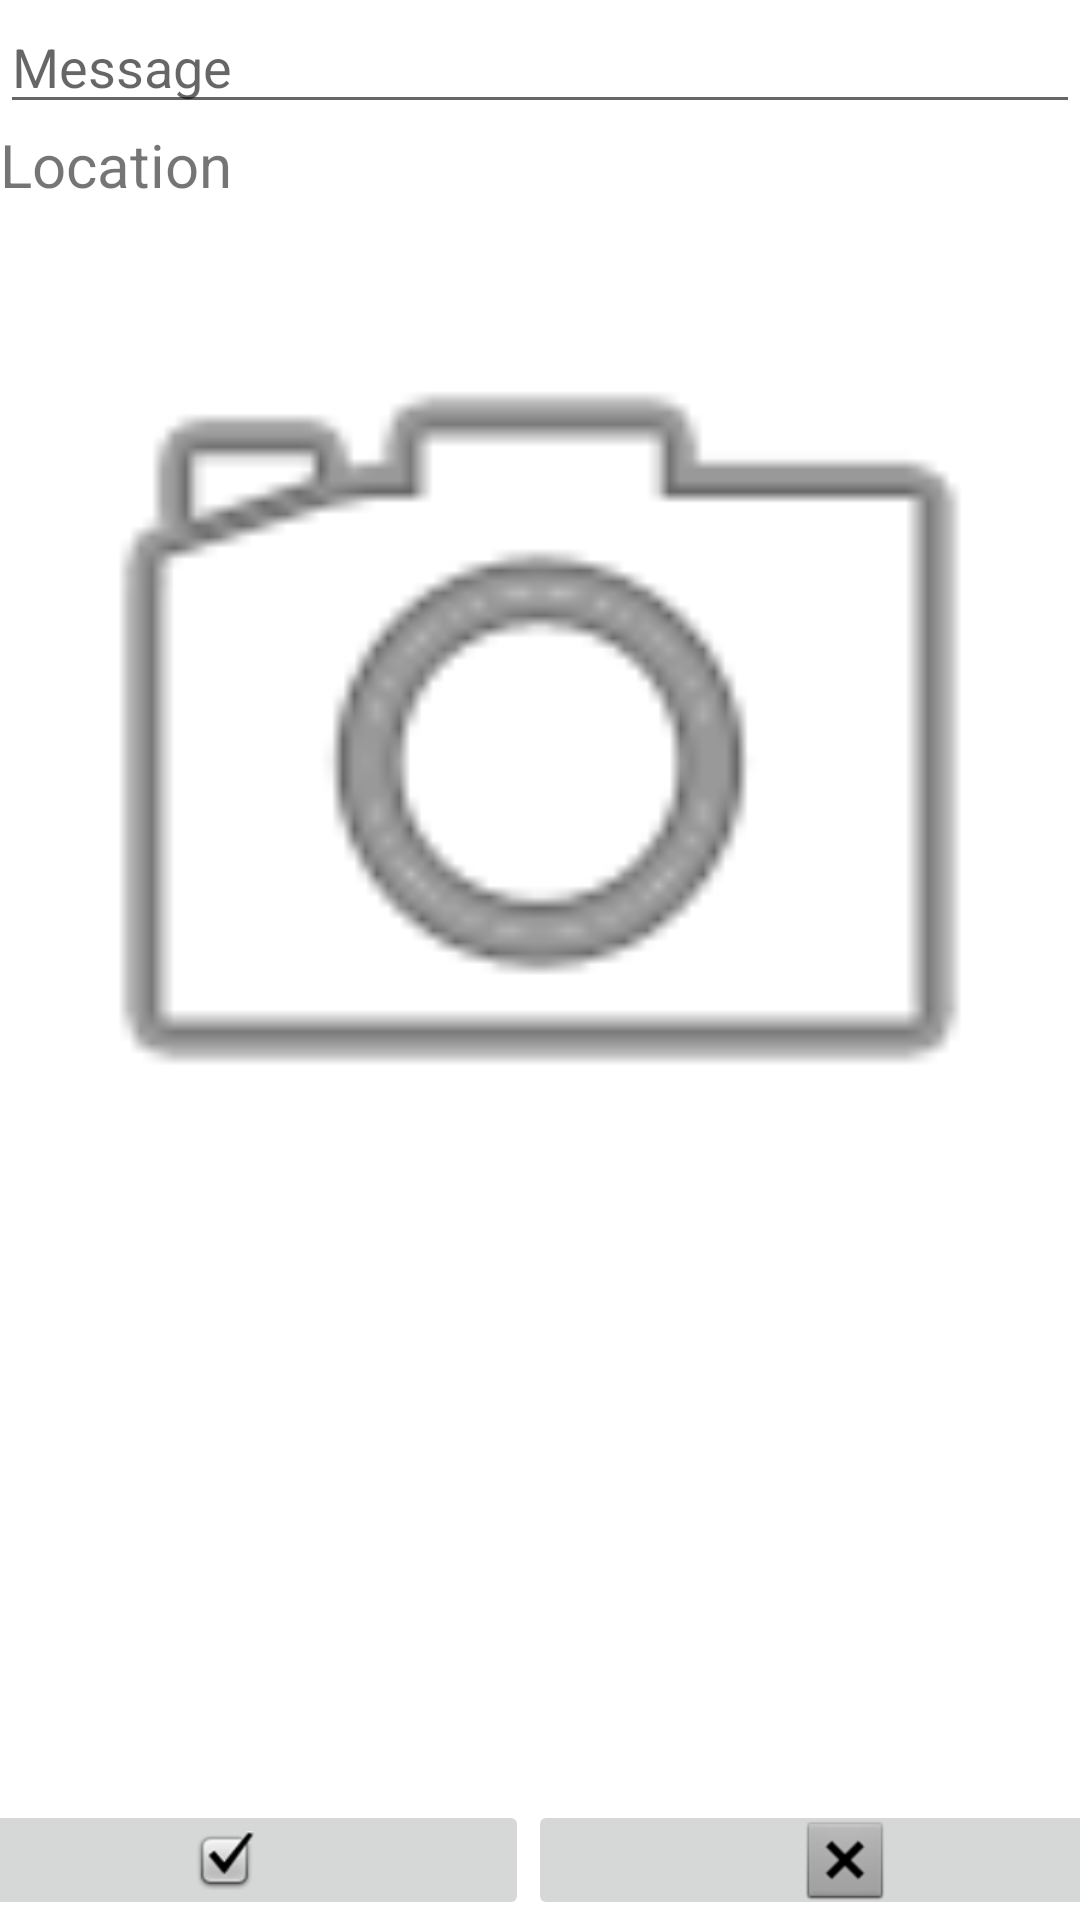

Here is an Android app screen rendered from its layout file. Give the layout XML and the strings, colors and styles it references.
<!-- AndroidManifest.xml: application theme Theme.MyTagram2 -->
<!-- res/layout/activity_post.xml -->
<?xml version="1.0" encoding="utf-8"?>
<androidx.constraintlayout.widget.ConstraintLayout xmlns:android="http://schemas.android.com/apk/res/android"
    xmlns:app="http://schemas.android.com/apk/res-auto"
    xmlns:tools="http://schemas.android.com/tools"
    android:layout_width="match_parent"
    android:layout_height="match_parent"
    tools:context=".PostActivity">

    <include
        layout="@layout/row"
        android:layout_width="0dp"
        android:layout_height="0dp"
        app:layout_constraintBottom_toTopOf="@+id/btnOk"
        app:layout_constraintEnd_toEndOf="parent"
        app:layout_constraintStart_toStartOf="parent"
        app:layout_constraintTop_toTopOf="parent" />

    <ImageButton
        android:id="@+id/btnOk"
        android:layout_width="203dp"
        android:layout_height="40dp"
        app:layout_constraintBottom_toBottomOf="parent"
        app:layout_constraintEnd_toStartOf="@+id/btnCancel"
        app:layout_constraintStart_toStartOf="parent"
        app:layout_constraintTop_toTopOf="@+id/btnCancel"
        app:srcCompat="@android:drawable/checkbox_on_background"
        tools:ignore="SpeakableTextPresentCheck" />

    <ImageButton
        android:id="@+id/btnCancel"
        android:layout_width="211dp"
        android:layout_height="40dp"
        app:layout_constraintBottom_toBottomOf="parent"
        app:layout_constraintEnd_toEndOf="parent"
        app:layout_constraintStart_toEndOf="@+id/btnOk"
        app:srcCompat="@android:drawable/btn_dialog"
        tools:ignore="SpeakableTextPresentCheck" />
</androidx.constraintlayout.widget.ConstraintLayout>
<!-- res/layout/row.xml (included above) -->
<?xml version="1.0" encoding="utf-8"?>
<LinearLayout xmlns:android="http://schemas.android.com/apk/res/android"
    xmlns:app="http://schemas.android.com/apk/res-auto"
    android:orientation="vertical"
    android:layout_width="match_parent"
    android:layout_height="match_parent">

    <EditText
        android:id="@+id/txtMessage"
        android:layout_width="match_parent"
        android:layout_height="wrap_content"
        android:ems="10"
        android:hint="Message"
        android:inputType="textPersonName" />

    <TextView
        android:id="@+id/txtLocation"
        android:layout_width="match_parent"
        android:layout_height="wrap_content"
        android:text="Location"
        android:textSize="20sp" />

    <ImageView
        android:id="@+id/imageView"
        android:layout_width="match_parent"
        android:layout_height="wrap_content"
        android:adjustViewBounds="true"
        app:srcCompat="@android:drawable/ic_menu_camera" />
</LinearLayout>
<!-- resources referenced by this layout -->
<resources>
  <style name="Theme.MyTagram2" parent="Theme.MaterialComponents.DayNight.DarkActionBar">
          
          <item name="colorPrimary">@color/purple_500</item>
          <item name="colorPrimaryVariant">@color/purple_700</item>
          <item name="colorOnPrimary">@color/white</item>
          
          <item name="colorSecondary">@color/teal_200</item>
          <item name="colorSecondaryVariant">@color/teal_700</item>
          <item name="colorOnSecondary">@color/black</item>
          
          <item name="android:statusBarColor">?attr/colorPrimaryVariant</item>
          
      </style>
  <!-- not gathered from this repository: default colours our renderer supplied (Android Studio template values) -->
  <color name="purple_500">#FF6200EE</color>
  <color name="purple_700">#FF3700B3</color>
  <color name="teal_200">#FF03DAC5</color>
  <color name="teal_700">#FF018786</color>
  <color name="black">#FF000000</color>
  <color name="white">#FFFFFFFF</color>
</resources>
